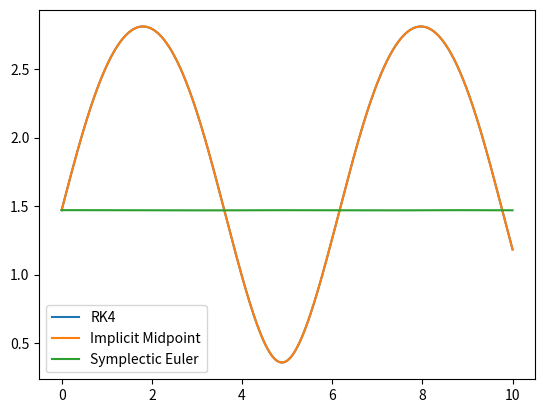

Recreate this plot in Python.
import numpy as np
import matplotlib.pyplot as plt

def RK(a,b,c,t,y0,f):
    y=[y0]
    for j in range(1,len(t)):
        k=[f(t[j-1],y[-1])]
        h=t[j]-t[j-1]
        y.append(y[-1]+h*k[0]*b[0])
        for i in range(len(c)):
            k.append(f(t[j-1]+c[i]*h,y[-2]+h*sum([ai*ki for ai,ki in zip(a[i],k)])))
            y[-1]+=h*b[i+1]*k[-1]
    return y

def RK4(t,y,f):
    a=[[1/2],[0,1/2],[0,0,1]]
    b=[1/6,1/3,1/3,1/6]
    c=[1/2,1/2,1]
    return RK(a,b,c,t,y,f)

def implicit_midpoint(t,y_0,f,df,tol,max_iter):
    y = np.zeros((len(t),2))
    y[0] = y_0
    for i in range(len(t)-1):
        h = t[i+1] - t[i]
        z = [y[i] + h*f(t[i],y[i])]
        #F_i(y) = y - y[i] - h[i]f((t[i]+t[i+1])/2,(y[i] + y)/2)
        z.append(np.linalg.solve(np.identity(2)-h/2*df((t[i]+t[i+1])/2,(y[i] + z[-1])/2),-(z[-1]-y[i]-h*f((t[i]+t[i+1])/2,(y[i] + z[-1])/2))) + z[-1])
        while True:
            j = 1
            z.append(np.linalg.solve(np.identity(2)-h/2*df((t[i]+t[i+1])/2,(y[i] + z[-1])/2),-(z[-1]-y[i]-h*f((t[i]+t[i+1])/2,(y[i] + z[-1])/2))) + z[-1])
            q = np.linalg.norm(z[-1] - z[-2])/np.linalg.norm(z[-2] - z[-3])
            j += 1
            if q >= 1:
                print("PROBLEM!")
            if q/(1-q)*np.linalg.norm(np.linalg.norm(z[-1] - z[-2])) <= tol or j >= max_iter:
                break
        y[i+1] = z[-1]
    return np.array(y)


def symplectic_euler(t,p0,q0,hp,hq,tol,max_iter):
    p = [p0]
    q = [q0]
    for i in range(len(t)- 1):
        h = t[i+1] - t[i]
        z = [p[i] - h*hq(p[i],q[i])]
        p.append(z[-1])
        q.append(q[i] + h*hp(z[-1],q[i]))
    return p,q



l = 10
g = 9.81
tol = 1e-6
max_iter = 10
y0 = np.array([2,1])

def f(t,y):
    return np.array([y[1], -g/l*np.sin(y[0])])
def df(t,y):
    return np.array([[0, 1],[-g/l*np.cos(y[0]),0]])
def hp(p,q):
    return p
def hq(p,q):
    return g/l*np.sin(q)

T =  np.linspace(0,10,10001)
y1 = RK4(T,y0,f)
y2 = implicit_midpoint(T,y0,f,df,1e-6,10)
y3p, y3q = symplectic_euler(T,2,1,hp,hq,tol,max_iter)
plt.plot(T,np.array(y1)[:,0]**2/2 - g/l*np.cos(np.array(y1)[:,1]), label = "RK4")
plt.plot(T,np.array(y2)[:,0]**2/2 - g/l*np.cos(np.array(y2)[:,1]), label = "Implicit Midpoint")
plt.plot(T,np.array(y3p)**2/2 - g/l*np.cos(np.array(y3q)), label = "Symplectic Euler")
plt.legend()
plt.show()
